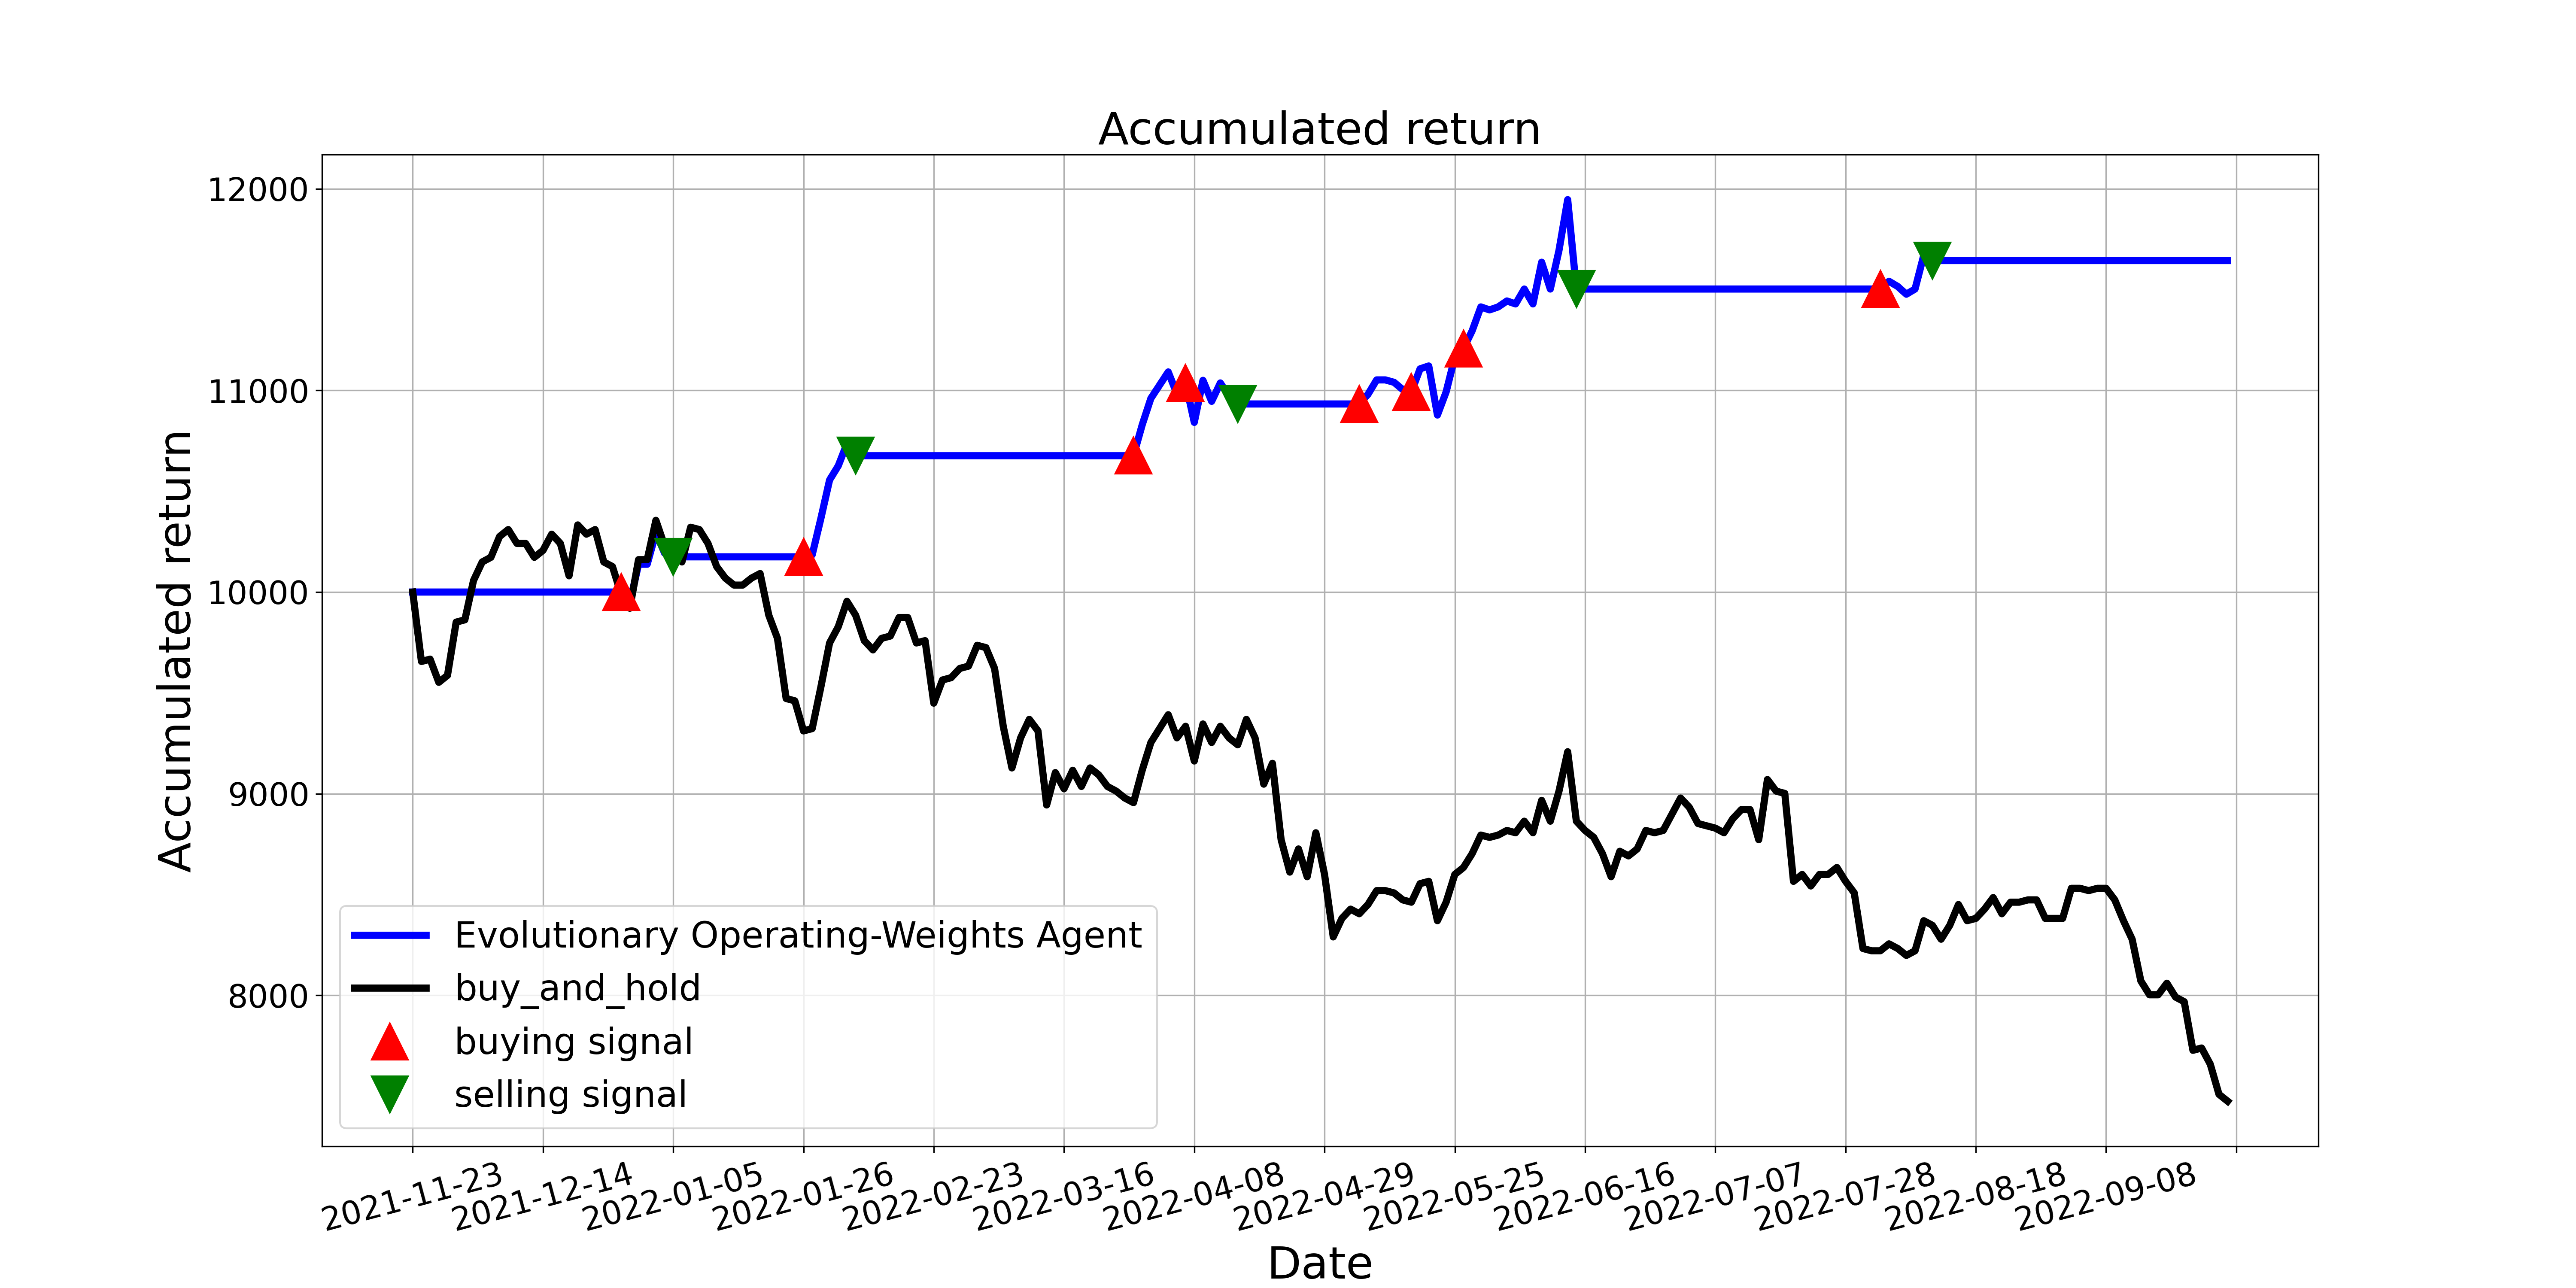

Values plotted in this chart, from the file beside it:
, tradeDate, B&H, action, operation, return
0, 2021-11-23, 10000, 0, 0, 10000
1, 2021-11-24, 9656, 0, 0, 10000
2, 2021-11-25, 9667, 0, 0, 10000
3, 2021-11-26, 9552, 0, 0, 10000
4, 2021-11-29, 9587, 0, 0, 10000
5, 2021-11-30, 9851, 0, 0, 10000
6, 2021-12-01, 9862, 0, 0, 10000
7, 2021-12-02, 10057, 0, 0, 10000
8, 2021-12-03, 10149, 0, 0, 10000
9, 2021-12-06, 10172, 0, 0, 10000
10, 2021-12-07, 10276, 0, 0, 10000
11, 2021-12-08, 10310, 0, 0, 10000
12, 2021-12-09, 10241, 0, 0, 10000
13, 2021-12-10, 10241, 0, 0, 10000
14, 2021-12-13, 10172, 0, 0, 10000
15, 2021-12-14, 10207, 0, 0, 10000
16, 2021-12-15, 10287, 0, 0, 10000
17, 2021-12-16, 10241, 0, 0, 10000
18, 2021-12-17, 10080, 0, 0, 10000
19, 2021-12-20, 10333, 0, 0, 10000
20, 2021-12-21, 10287, 0, 0, 10000
21, 2021-12-22, 10310, 0, 0, 10000
22, 2021-12-23, 10149, 0, 0, 10000
23, 2021-12-24, 10126, 0, 0, 10000
24, 2021-12-27, 9989, 1, 1, 10000
25, 2021-12-28, 9920, 0, 0, 9945
26, 2021-12-29, 10161, 0, 0, 10138
27, 2021-12-30, 10161, 0, 0, 10138
28, 2021-12-31, 10356, 0, 0, 10294
29, 2022-01-04, 10230, 0, 0, 10193
30, 2022-01-05, 10207, 2, 2, 10175
31, 2022-01-06, 10149, 2, 0, 10175
32, 2022-01-07, 10321, 2, 0, 10175
33, 2022-01-10, 10310, 0, 0, 10175
34, 2022-01-11, 10241, 0, 0, 10175
35, 2022-01-12, 10126, 0, 0, 10175
36, 2022-01-13, 10069, 0, 0, 10175
37, 2022-01-14, 10034, 2, 0, 10175
38, 2022-01-17, 10034, 0, 0, 10175
39, 2022-01-18, 10069, 0, 0, 10175
40, 2022-01-19, 10092, 0, 0, 10175
41, 2022-01-20, 9885, 0, 0, 10175
42, 2022-01-21, 9770, 0, 0, 10175
43, 2022-01-24, 9472, 0, 0, 10175
44, 2022-01-25, 9460, 2, 0, 10175
45, 2022-01-26, 9311, 1, 1, 10175
46, 2022-01-27, 9323, 0, 0, 10185
47, 2022-01-28, 9529, 0, 0, 10365
48, 2022-02-07, 9747, 0, 0, 10556
49, 2022-02-08, 9828, 0, 0, 10626
50, 2022-02-09, 9954, 0, 0, 10736
51, 2022-02-10, 9885, 2, 2, 10676
52, 2022-02-11, 9759, 0, 0, 10676
53, 2022-02-14, 9713, 0, 0, 10676
54, 2022-02-15, 9770, 0, 0, 10676
55, 2022-02-16, 9782, 0, 0, 10676
56, 2022-02-17, 9874, 0, 0, 10676
57, 2022-02-18, 9874, 0, 0, 10676
58, 2022-02-21, 9747, 0, 0, 10676
59, 2022-02-22, 9759, 0, 0, 10676
... 150 more rows
